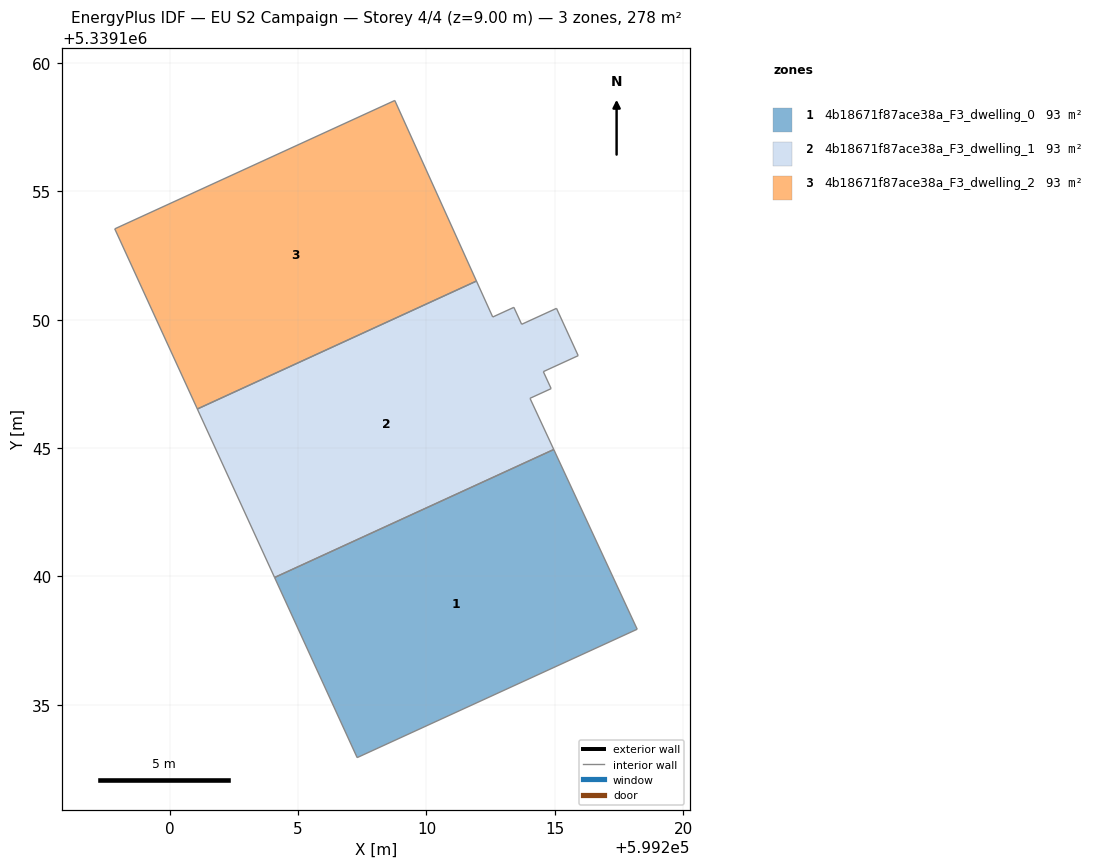
=== STOREY PLAN SPEC (per zone: floor XY polygon, exterior-wall plan segments, windows/doors) ===
zone 1: 4b18671f87ace38a_F3_dwelling_0  (92.5 m²)
  floor: (599214.96, 5339144.95) (599218.21, 5339137.95) (599207.30, 5339132.94) (599204.08, 5339139.96)
  interior walls: 4
zone 2: 4b18671f87ace38a_F3_dwelling_1  (92.5 m²)
  floor: (599215.07, 5339150.45) (599215.91, 5339148.60) (599214.55, 5339147.98) (599214.86, 5339147.32) (599214.03, 5339146.94) (599214.96, 5339144.95) (599204.08, 5339139.96) (599201.07, 5339146.53) (599211.95, 5339151.51) (599212.58, 5339150.11) (599213.41, 5339150.49) (599213.71, 5339149.83)
  interior walls: 12
zone 3: 4b18671f87ace38a_F3_dwelling_2  (92.5 m²)
  floor: (599208.77, 5339158.55) (599211.95, 5339151.51) (599201.07, 5339146.53) (599197.86, 5339153.54)
  interior walls: 4

=== DERIVED (storey summary) ===
Building: EU S2 Campaign
Storey: 4 of 4  (floor level z = 9.00 m)
Storey gross floor area: 277.6 m²
Zones on this storey: 3
  - 4b18671f87ace38a_F3_dwelling_0: floor 92.5 m²
  - 4b18671f87ace38a_F3_dwelling_1: floor 92.5 m²
  - 4b18671f87ace38a_F3_dwelling_2: floor 92.5 m²
Zone adjacency (shared interzone walls):
  - 4b18671f87ace38a_F3_dwelling_0 ↔ 4b18671f87ace38a_F3_dwelling_1
  - 4b18671f87ace38a_F3_dwelling_1 ↔ 4b18671f87ace38a_F3_dwelling_2